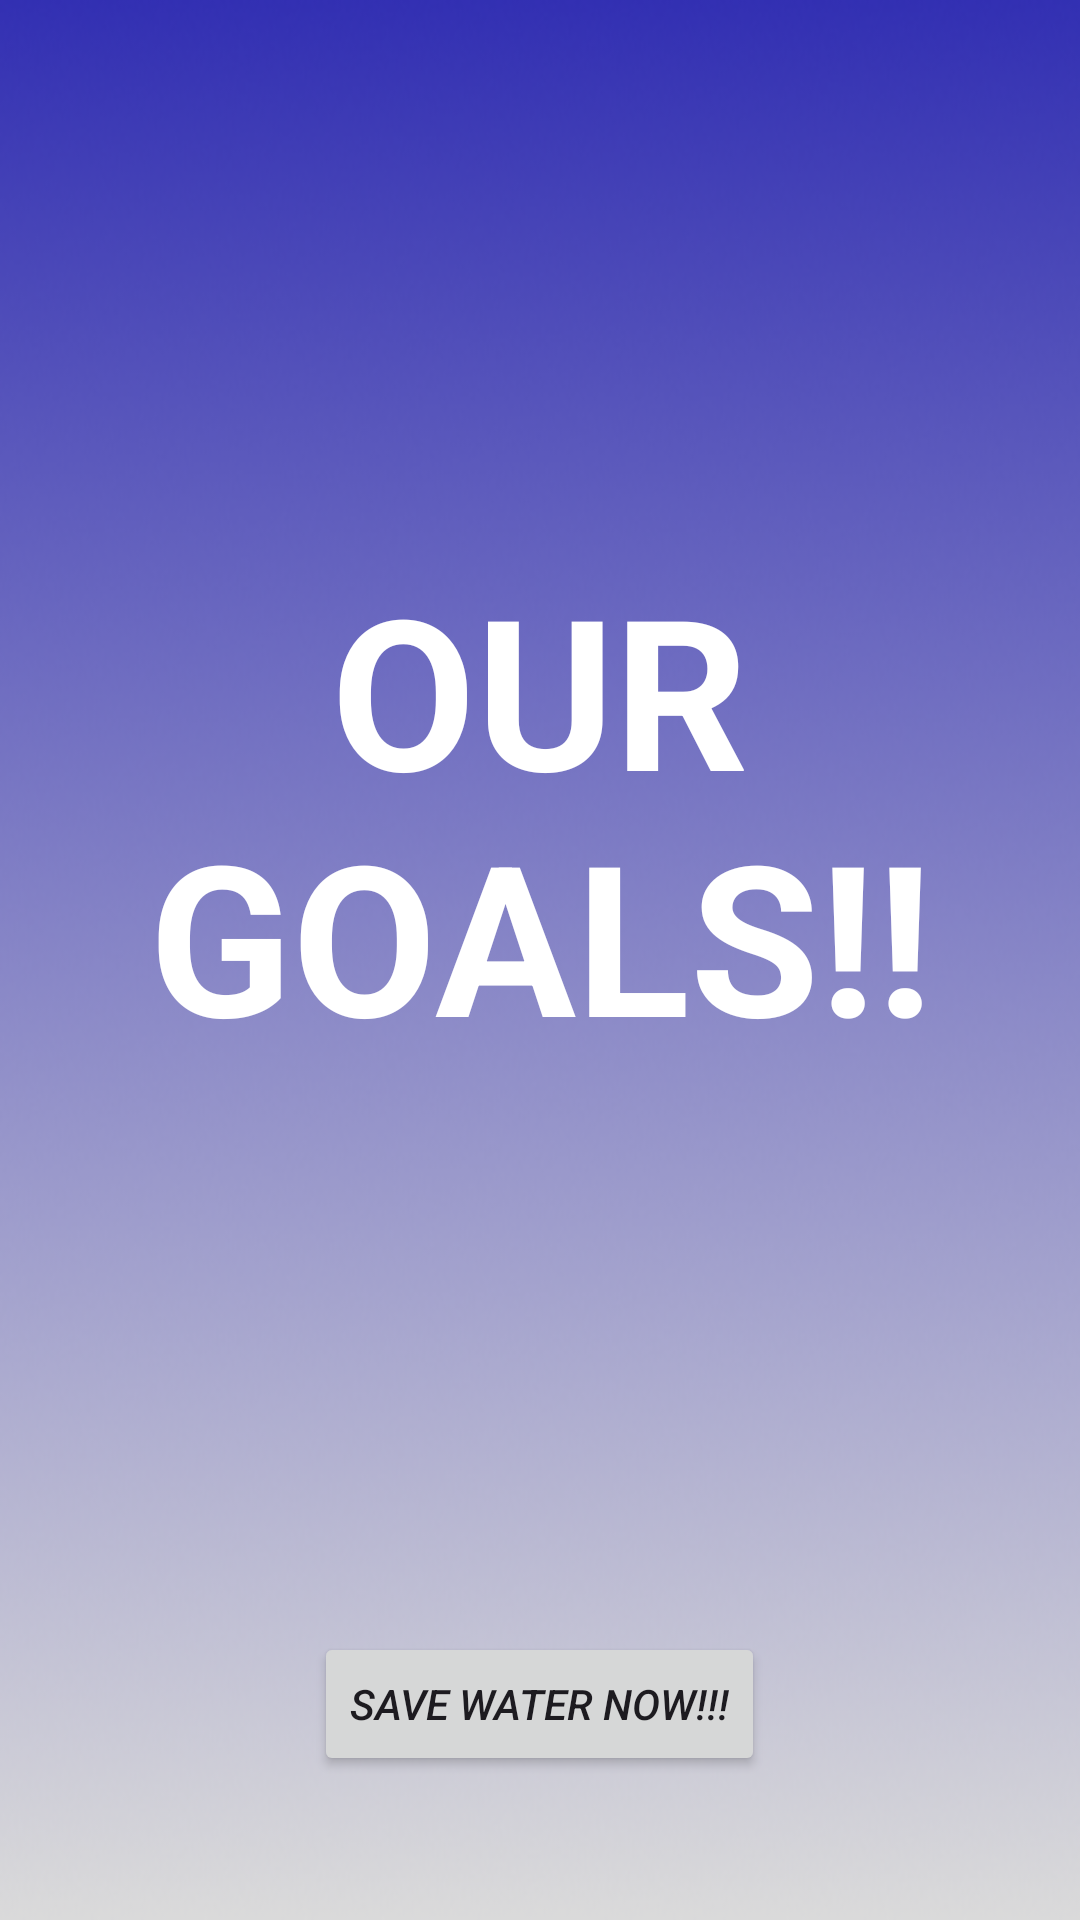

Android layout source for this screen:
<!-- AndroidManifest.xml: application theme Theme.AppEx -->
<!-- res/layout/main_screen.xml -->
<?xml version="1.0" encoding="utf-8"?>
<RelativeLayout xmlns:android="http://schemas.android.com/apk/res/android"
    android:layout_width="match_parent"
    android:layout_height="match_parent"
    xmlns:tools="http://schemas.android.com/tools"
    xmlns:app="http://schemas.android.com/apk/res-auto">

    <ImageView
        android:layout_width="match_parent"
        android:layout_height="match_parent"
        android:background="@drawable/mainscrfinal" />

    <LinearLayout
        android:id="@+id/small_column"
        android:layout_width="match_parent"
        android:layout_height="wrap_content"
        android:orientation="vertical"
        android:gravity="center_horizontal"/>


    <TextView
        android:id="@+id/our_goals_text"
        android:layout_width="wrap_content"
        android:layout_height="wrap_content"
        android:layout_below="@id/small_column"
        android:layout_marginTop="183dp"
        android:text="OUR GOALS!!"
        android:textAlignment="center"
        android:textColor="#ffff"
        android:textSize="70sp"
        android:textStyle="bold" />

    <Button
        android:layout_width="wrap_content"
        android:layout_height="wrap_content"
        android:layout_alignParentBottom="true"
        android:layout_centerHorizontal="true"
        android:layout_marginBottom="48dp"
        android:text="Save Water Now!!!"
        android:textStyle="italic" />


</RelativeLayout>
<!-- resources referenced by this layout -->
<resources>
  <!-- drawable mainscrfinal: png bitmap (drawable, 108118 bytes) -->
  <style name="Theme.AppEx" parent="Base.Theme.AppEx" />
  <style name="Base.Theme.AppEx" parent="Theme.Material3.DayNight.NoActionBar">
          
          
      </style>
</resources>
